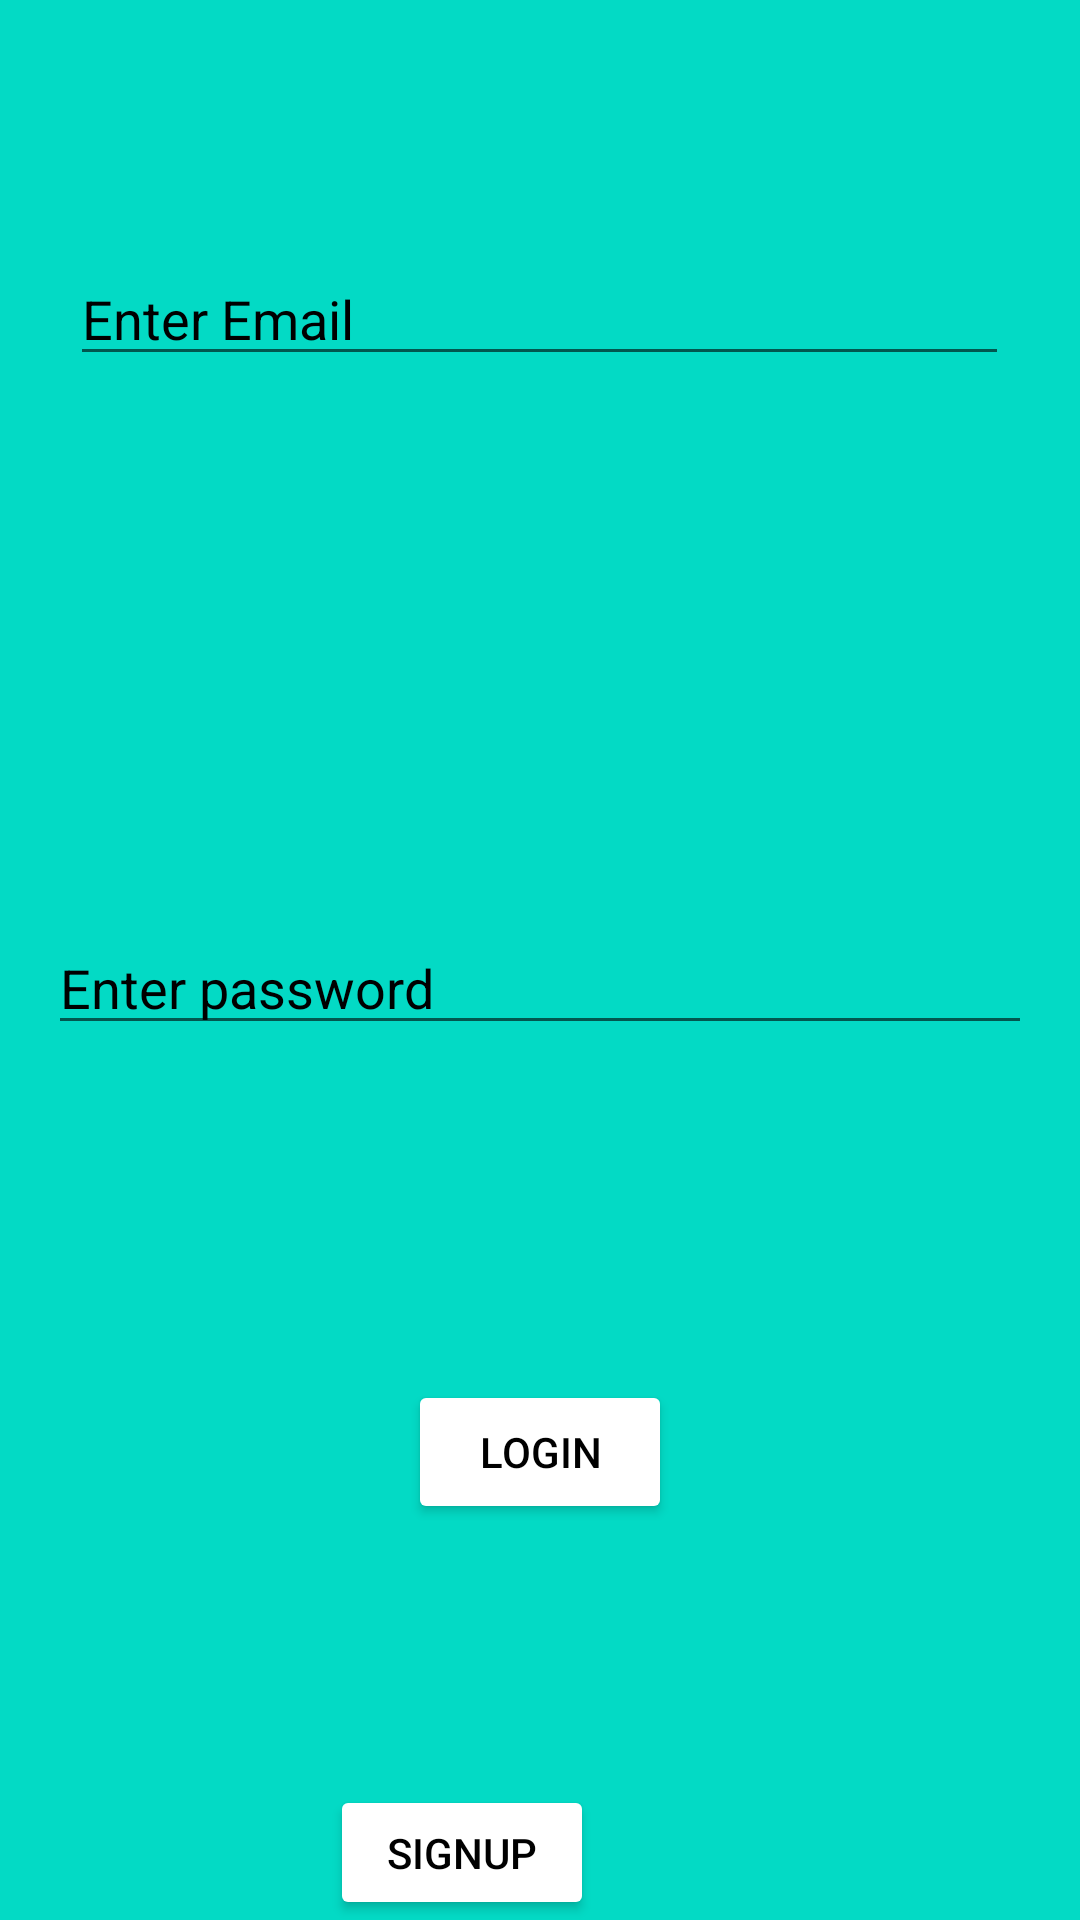

This screen was rendered from an Android layout file. Write that file and the resources it references.
<!-- AndroidManifest.xml: application theme Theme.EmailOtp -->
<!-- res/layout/activity_my_squalite.xml -->
<?xml version="1.0" encoding="utf-8"?>
<RelativeLayout xmlns:android="http://schemas.android.com/apk/res/android"
    xmlns:app="http://schemas.android.com/apk/res-auto"
    xmlns:tools="http://schemas.android.com/tools"
    android:layout_width="match_parent"
    android:layout_height="match_parent"
    android:background="@color/teal_200"
    tools:context=".MySqualite">

    <EditText
        android:id="@+id/editTextname"
        android:layout_width="313dp"
        android:layout_height="wrap_content"
        android:layout_alignParentTop="true"
        android:layout_centerHorizontal="true"
        android:layout_marginTop="84dp"
        android:hint="Enter Email"
        android:inputType="textEmailAddress"
        android:textColor="@color/black"
        android:textColorHint="@color/black"></EditText>


    <EditText
        android:id="@+id/editTextpass"
        android:layout_width="328dp"
        android:layout_height="wrap_content"
        android:layout_alignParentTop="true"
        android:layout_centerHorizontal="true"
        android:layout_marginTop="307dp"
        android:hint="Enter password"
        android:inputType="numberPassword"
        android:textColor="@color/black"
        android:textColorHint="@color/black"></EditText>

    <Button
        android:id="@+id/button_login"
        android:layout_width="wrap_content"
        android:layout_height="wrap_content"
        android:layout_alignParentTop="true"
        android:layout_centerHorizontal="true"
        android:layout_marginTop="460dp"
        android:backgroundTint="@color/white"
        android:text="Login"
        android:textColor="@color/black"></Button>

    <Button
        android:id="@+id/button_signup"
        android:layout_width="wrap_content"
        android:layout_height="wrap_content"
        android:layout_alignParentTop="true"
        android:layout_alignParentEnd="true"
        android:layout_alignParentRight="true"
        android:layout_centerHorizontal="true"
        android:layout_marginTop="595dp"
        android:layout_marginEnd="162dp"
        android:layout_marginRight="162dp"
        android:backgroundTint="@color/white"
        android:text="Signup"
        android:textColor="@color/black"></Button>

</RelativeLayout>
<!-- resources referenced by this layout -->
<resources>
  <style name="Theme.EmailOtp" parent="Theme.AppCompat.DayNight">
          
          <item name="colorPrimary">@color/purple_500</item>
          <item name="colorPrimaryVariant">@color/purple_700</item>
          <item name="colorOnPrimary">@color/white</item>
          
          <item name="colorSecondary">@color/teal_200</item>
          <item name="colorSecondaryVariant">@color/teal_700</item>
          <item name="colorOnSecondary">@color/black</item>
          
          <item name="android:statusBarColor" tools:targetApi="l">?attr/colorPrimaryVariant</item>
          
      </style>
  <!-- not gathered from this repository: default colours our renderer supplied (Android Studio template values) -->
  <color name="purple_500">#FF6200EE</color>
  <color name="purple_700">#FF3700B3</color>
  <color name="teal_200">#FF03DAC5</color>
  <color name="teal_700">#FF018786</color>
  <color name="black">#FF000000</color>
  <color name="white">#FFFFFFFF</color>
</resources>
